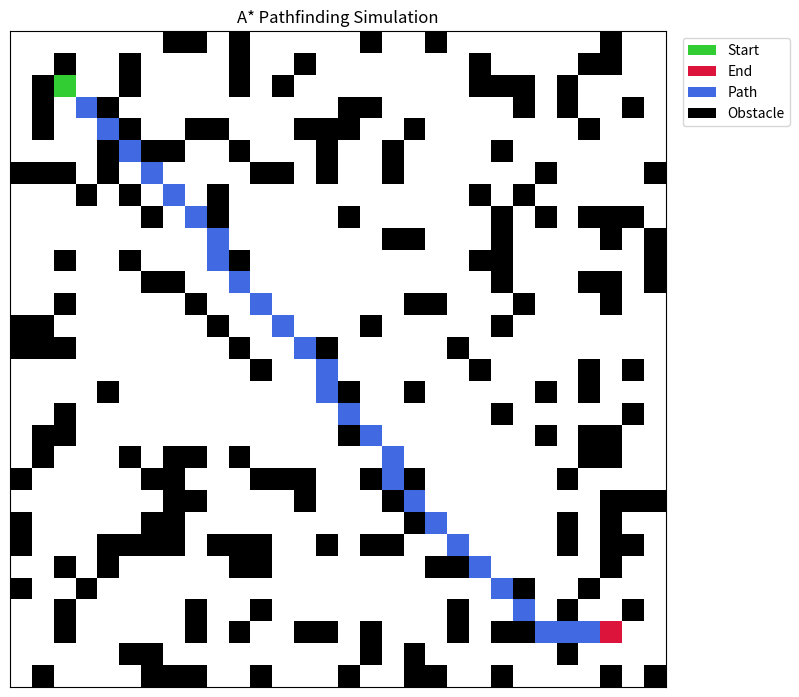

Reproduce this figure in Python.
import heapq
import numpy as np
import matplotlib.pyplot as plt
from matplotlib.colors import ListedColormap
from matplotlib.patches import Patch
from typing import List, Tuple, Optional, Dict


class Node:
    def __init__(self, position: Tuple[int, int], parent: Optional['Node'] = None):
        self.position = position
        self.parent = parent
        self.g = 0.0
        self.h = 0.0
        self.f = 0.0

    def __eq__(self, other: object) -> bool:
        if not isinstance(other, Node):
            return NotImplemented
        return self.position == other.position

    def __lt__(self, other: 'Node') -> bool:
        return self.f < other.f


class AStarSimulator:
    def __init__(self, grid_size: Tuple[int, int], obstacle_ratio: float = 0.2):
        self.width, self.height = grid_size
        self.grid = np.zeros((self.height, self.width), dtype=int)
        self._generate_obstacles(obstacle_ratio)

    def _generate_obstacles(self, ratio: float) -> None:
        num_obstacles = int(self.width * self.height * ratio)
        for _ in range(num_obstacles):
            x, y = np.random.randint(0, self.width), np.random.randint(0, self.height)
            self.grid[y, x] = 1

    def _heuristic(self, current: Tuple[int, int], goal: Tuple[int, int]) -> float:
        return abs(current[0] - goal[0]) + abs(current[1] - goal[1])

    def find_path(self, start: Tuple[int, int], end: Tuple[int, int]) -> Optional[List[Tuple[int, int]]]:
        self.grid[start[1], start[0]] = 0
        self.grid[end[1], end[0]] = 0

        start_node = Node(start)
        end_node = Node(end)

        open_list: List[Node] = []
        closed_set: set = set()
        g_costs: Dict[Tuple[int, int], float] = {start: 0.0}

        heapq.heappush(open_list, start_node)
        directions = [(0, -1), (0, 1), (-1, 0), (1, 0), (-1, -1), (-1, 1), (1, -1), (1, 1)]

        while open_list:
            current_node = heapq.heappop(open_list)

            if current_node == end_node:
                path = []
                while current_node:
                    path.append(current_node.position)
                    current_node = current_node.parent
                return path[::-1]

            closed_set.add(current_node.position)

            for dx, dy in directions:
                neighbor_pos = (current_node.position[0] + dx, current_node.position[1] + dy)

                if not (0 <= neighbor_pos[0] < self.width and 0 <= neighbor_pos[1] < self.height):
                    continue
                if self.grid[neighbor_pos[1], neighbor_pos[0]] == 1 or neighbor_pos in closed_set:
                    continue

                cost = 1.414 if dx != 0 and dy != 0 else 1.0
                tentative_g = current_node.g + cost

                if neighbor_pos not in g_costs or tentative_g < g_costs[neighbor_pos]:
                    g_costs[neighbor_pos] = tentative_g
                    neighbor_node = Node(neighbor_pos, current_node)
                    neighbor_node.g = tentative_g
                    neighbor_node.h = self._heuristic(neighbor_pos, end_node.position)
                    neighbor_node.f = neighbor_node.g + neighbor_node.h
                    heapq.heappush(open_list, neighbor_node)

        return None

    def visualize(self, start: Tuple[int, int], end: Tuple[int, int], path: Optional[List[Tuple[int, int]]]) -> None:
        vis_grid = np.copy(self.grid)
        if path:
            for step in path:
                vis_grid[step[1], step[0]] = 2

        vis_grid[start[1], start[0]] = 3
        vis_grid[end[1], end[0]] = 4

        cmap = ListedColormap(['white', 'black', 'royalblue', 'limegreen', 'crimson'])
        plt.figure(figsize=(8, 8))
        plt.imshow(vis_grid, cmap=cmap)

        plt.title("A* Pathfinding Simulation")
        plt.xticks([])
        plt.yticks([])

        legend_elements = [
            Patch(facecolor='limegreen', label='Start'),
            Patch(facecolor='crimson', label='End'),
            Patch(facecolor='royalblue', label='Path'),
            Patch(facecolor='black', label='Obstacle')
        ]
        plt.legend(handles=legend_elements, loc='upper right', bbox_to_anchor=(1.2, 1))

        plt.tight_layout()
        plt.savefig("astar_result.png")
        plt.show()


if __name__ == "__main__":
    params = {"size": (30, 30), "start": (2, 2), "end": (27, 27)}

    sim = AStarSimulator(grid_size=params["size"], obstacle_ratio=0.25)
    path = sim.find_path(params["start"], params["end"])

    if path:
        print(f"Path found: {len(path)} steps.")
    else:
        print("No path possible.")

    sim.visualize(params["start"], params["end"], path)
